Image classification data set "dataset" (Tanmxy88/Rare-plant-species-Identification on GitHub). Class labels (16): Shotomuli plant, agnishikha plant, anantamul plant, apang plant, ayapan plant, bamonhati plant, basok plant, betal plant, chapalish plant, gainura plant, kalochitra plant, kalodhutura plant, kalomegh plant, punarnava plant, ramtulsi plant, sarpaghandha plant.

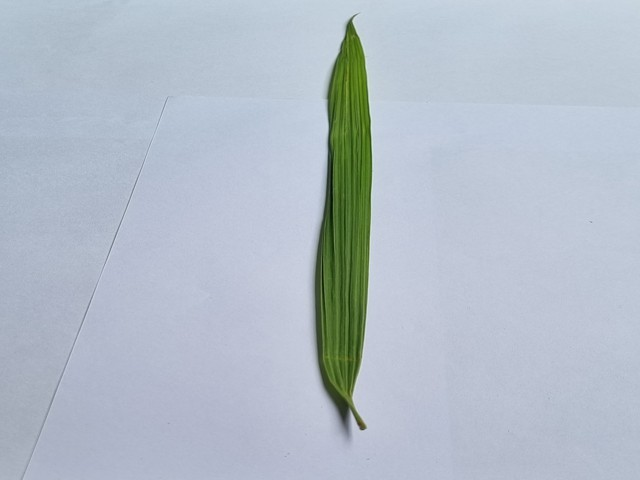
Label: betal plant

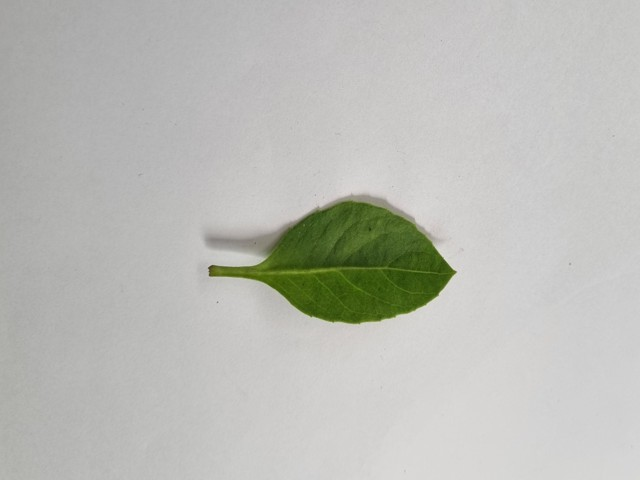
Label: gainura plant

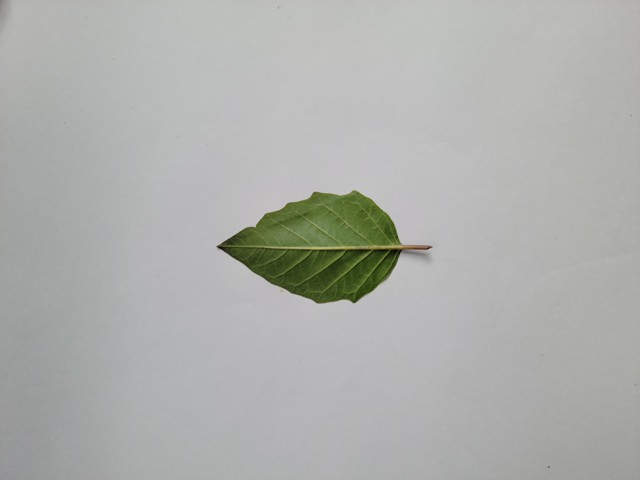
Label: kalodhutura plant

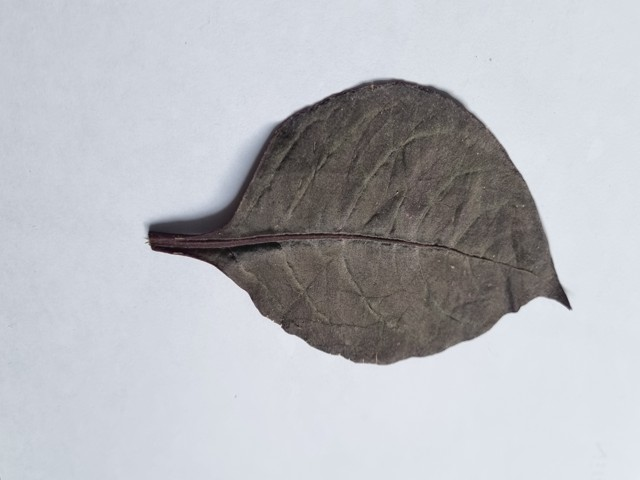
Label: kalochitra plant

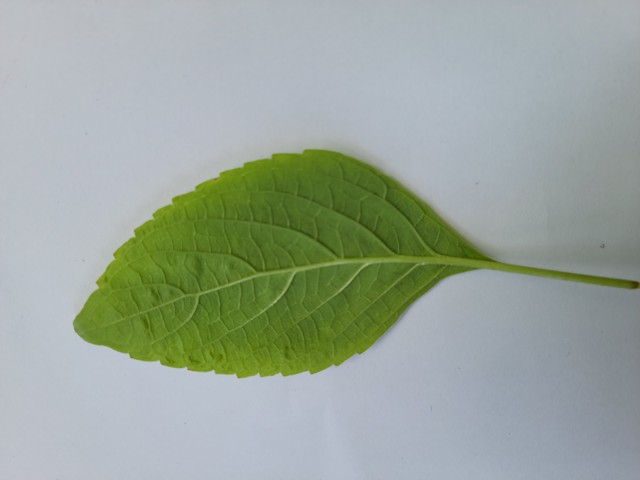
Label: ramtulsi plant

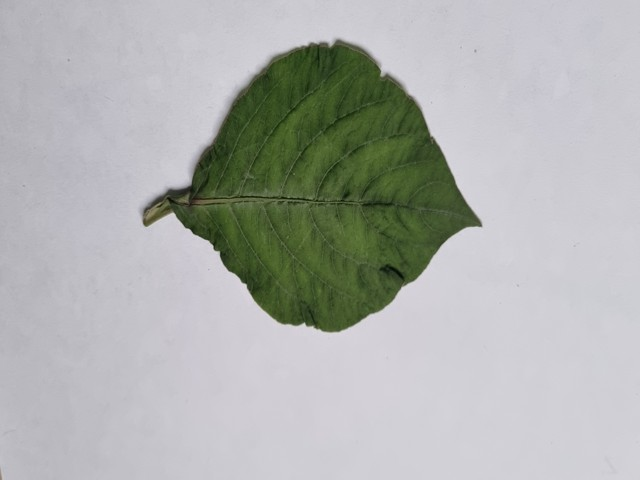
Label: apang plant
